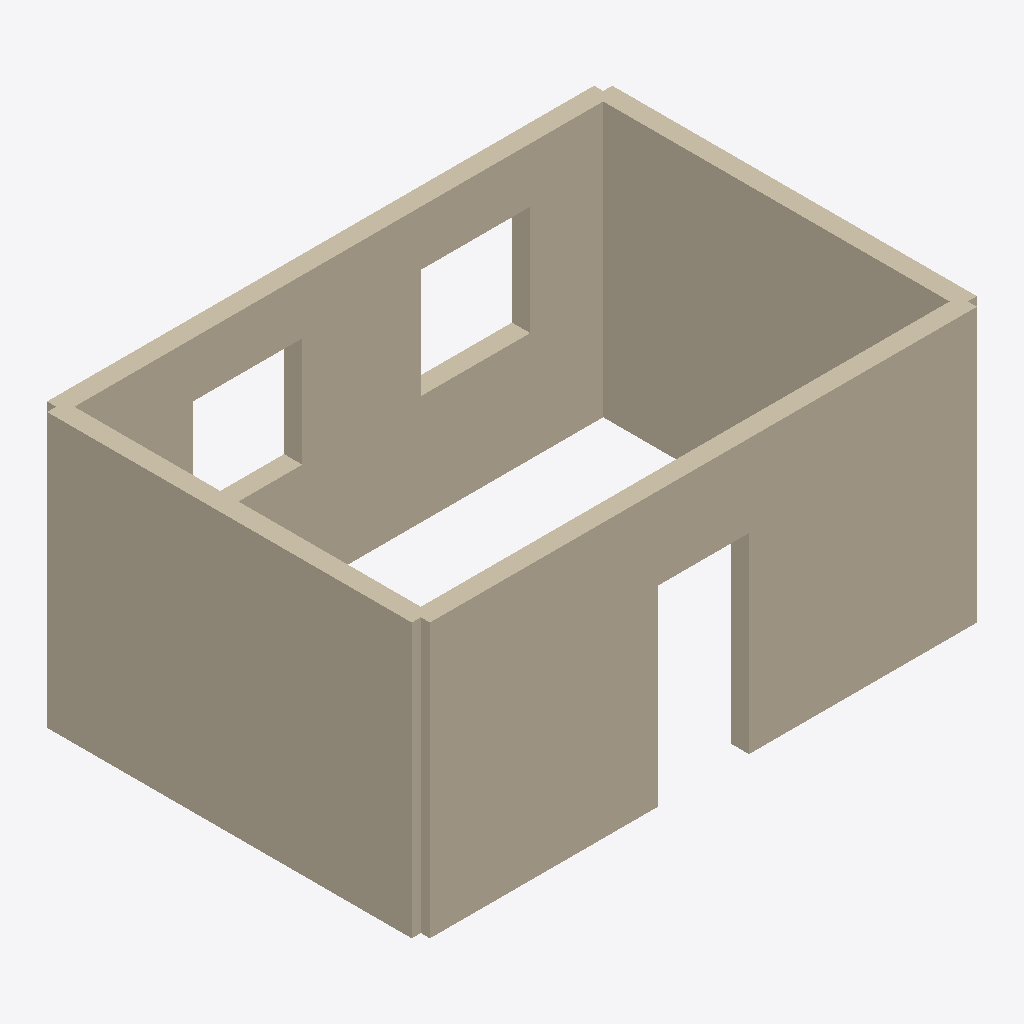
Isometric view of an IFC building model (IFC-SPF (STEP), schema IFC4, length unit millimetre), seen from the south-west, elements coloured by IFC class: 1 wall (beige).
Extent 6.2 m × 4.2 m × 3.0 m (x, y, z). Elements (1): 1 IfcWall.

HEADER;
FILE_DESCRIPTION(('ViewDefinition [CoordinationView]'),'2;1');
FILE_NAME('','2026-07-23T07:06:52',(''),(''),'IfcOpenShell 0.8.5-1c5b825','IfcOpenShell 0.8.5-1c5b825','');
FILE_SCHEMA(('IFC4'));
ENDSEC;
DATA;
#1=IFCPROJECT('2GAdA9BMz0pecxTcNjNEfN',$,'My BIM Project',$,$,$,$,(#16),#5);
#6=IFCSITE('3s5iQgV3jB5Q3x6w4EGlTN',$,'My Site',$,$,$,$,$,$,$,$,$,$,$);
#7=IFCBUILDING('18yoh6A2H4teHKObQfTUau',$,'My Building',$,$,$,$,$,$,$,$,$);
#8=IFCBUILDINGSTOREY('3LBVkr9InCgAElyNL2EI2M',$,'Ground Floor',$,$,$,$,$,$,$);
#18=IFCWALL('13BAW4fxf1sPdU3sd8eeVF',$,'Building Shell (Role13 Final Solid)',$,$,#162,#142,$,$);
ENDSEC;
